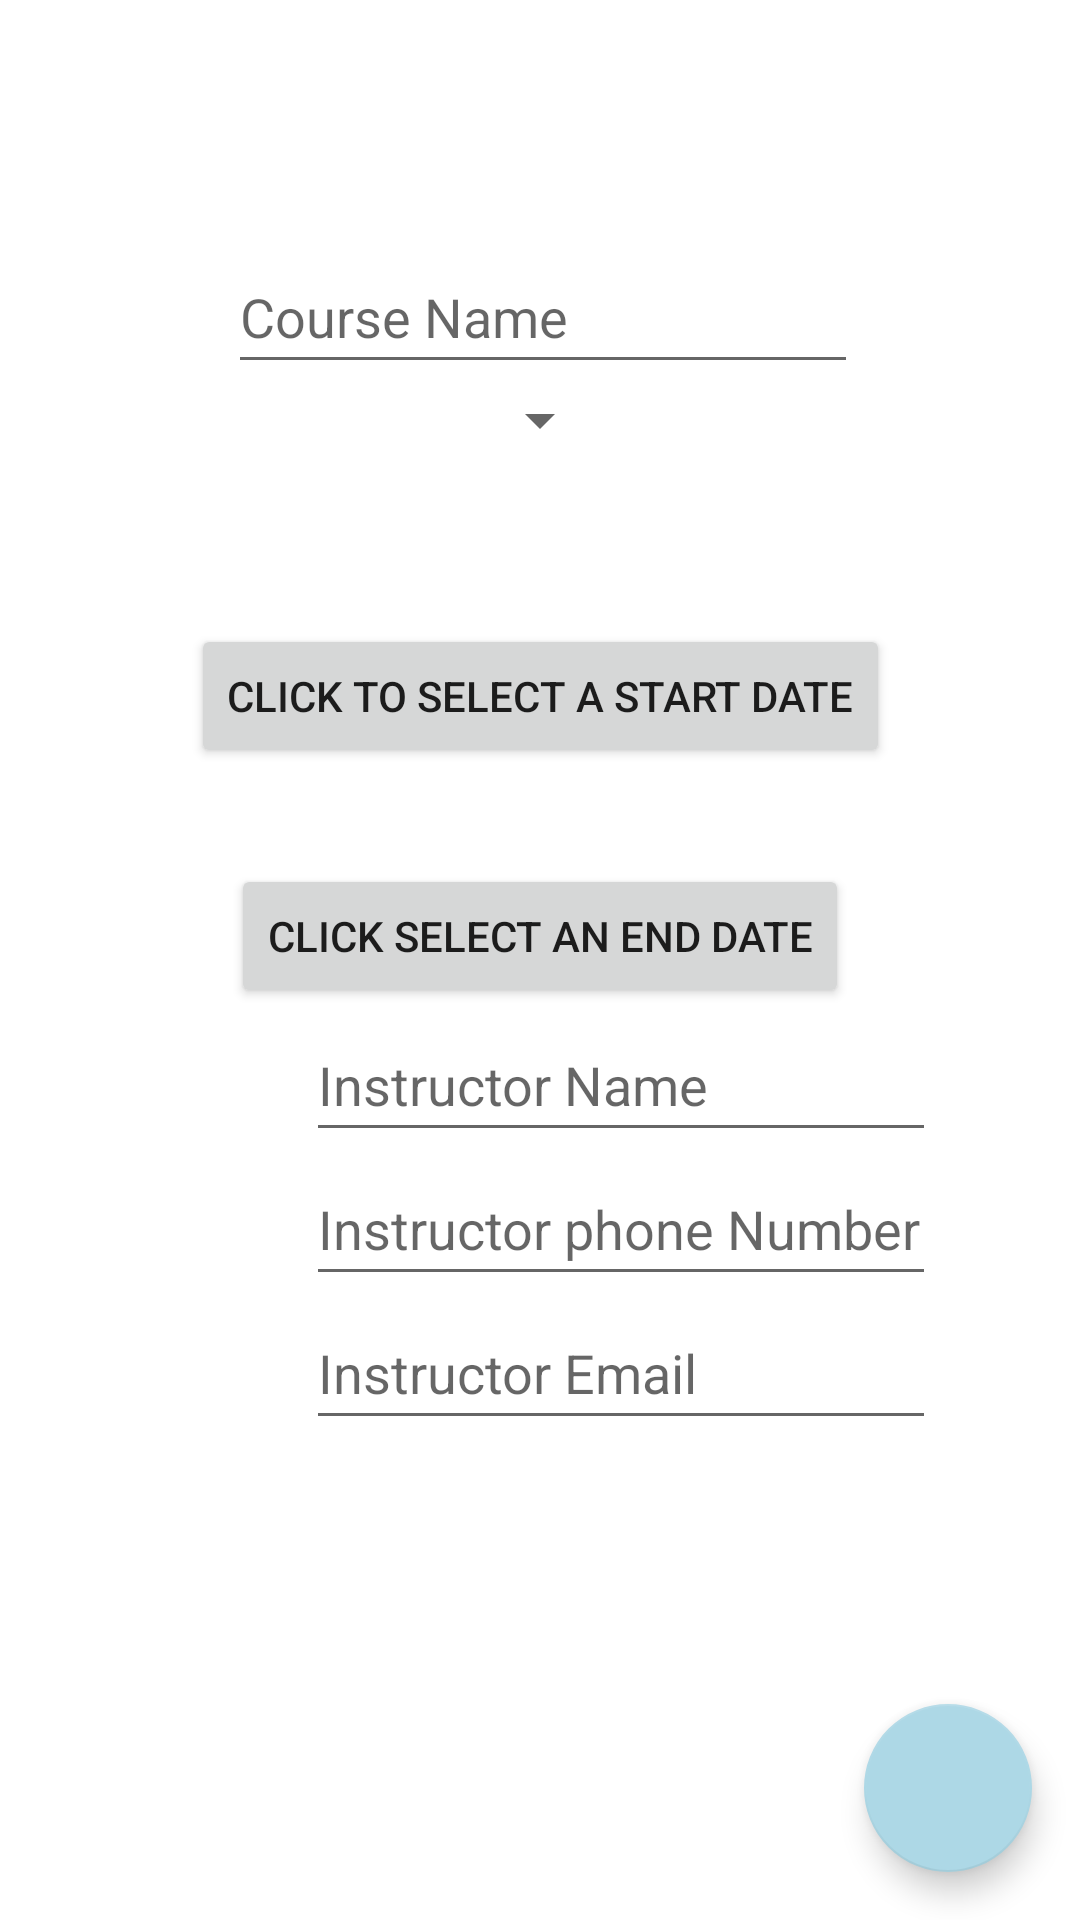

Reconstruct the res/layout file that produces this screen, plus the resources it refers to.
<!-- AndroidManifest.xml: application theme Theme.Scheduler -->
<!-- res/layout/activity_new_course.xml -->
<?xml version="1.0" encoding="utf-8"?>
<ScrollView xmlns:android="http://schemas.android.com/apk/res/android"
    xmlns:app="http://schemas.android.com/apk/res-auto"
    xmlns:tools="http://schemas.android.com/tools"
    android:layout_width="match_parent"
    android:layout_height="match_parent"
    android:fillViewport="true">
    <androidx.constraintlayout.widget.ConstraintLayout
        android:layout_width="wrap_content"
        android:layout_height="match_parent"
        android:layout_gravity="center"
        tools:context=".UI.NewTerm">

        <com.google.android.material.floatingactionbutton.FloatingActionButton
            android:id="@+id/fab"
            android:src="@drawable/ic_baseline_save_24"
            android:layout_width="wrap_content"
            android:layout_height="wrap_content"
            android:layout_gravity="end|bottom"
            android:layout_margin="16dp"
            android:contentDescription="@string/button_text"
            app:layout_constraintBottom_toBottomOf="parent"
            app:layout_constraintEnd_toEndOf="parent" />

        <EditText
            android:id="@+id/courseName"
            android:layout_width="wrap_content"
            android:layout_height="wrap_content"
            android:layout_marginStart="102dp"
            android:layout_marginTop="80dp"
            android:layout_marginEnd="100dp"
            android:ems="10"
            android:hint="@string/course_name"
            android:inputType="textPersonName"
            android:minHeight="48dp"
            app:layout_constraintEnd_toEndOf="parent"
            app:layout_constraintStart_toStartOf="parent"
            app:layout_constraintTop_toTopOf="parent" />

        <Spinner
            android:id="@+id/status"
            android:layout_width="wrap_content"
            android:layout_height="wrap_content"
            android:text="Set Status"
            app:layout_constraintLeft_toLeftOf="parent"
            app:layout_constraintRight_toRightOf="parent"
            app:layout_constraintTop_toBottomOf="@+id/courseName"
            />

        <Button
            android:id="@+id/startDate"
            android:layout_width="wrap_content"
            android:layout_height="wrap_content"
            android:layout_marginTop="80dp"
            android:text="@string/start_date"
            app:layout_constraintLeft_toLeftOf="parent"
            app:layout_constraintRight_toRightOf="parent"
            app:layout_constraintTop_toTopOf="@id/status" />

        <Button
            android:id="@+id/endDate"
            android:layout_width="wrap_content"
            android:layout_height="wrap_content"
            android:layout_marginTop="80dp"
            android:layout_centerInParent="true"
            android:text="@string/end_date"
            app:layout_constraintLeft_toLeftOf="parent"
            app:layout_constraintRight_toRightOf="parent"
            app:layout_constraintTop_toTopOf="@id/startDate" />

        <EditText
            android:id="@+id/instructorName"
            android:layout_width="wrap_content"
            android:layout_height="wrap_content"
            android:layout_marginStart="102dp"
            android:ems="10"
            android:hint="Instructor Name"
            android:inputType="textPersonName"
            android:minHeight="48dp"
            app:layout_constraintEnd_toEndOf="parent"
            app:layout_constraintHorizontal_bias="0.0"
            app:layout_constraintStart_toStartOf="parent"
            app:layout_constraintTop_toBottomOf="@id/endDate" />

        <EditText
            android:id="@+id/instructorPhone"
            android:layout_width="wrap_content"
            android:layout_height="wrap_content"
            android:layout_marginStart="102dp"
            android:ems="10"
            android:hint="Instructor phone Number"
            android:inputType="number"
            android:minHeight="48dp"
            app:layout_constraintEnd_toEndOf="parent"
            app:layout_constraintHorizontal_bias="0.0"
            app:layout_constraintStart_toStartOf="parent"
            app:layout_constraintTop_toBottomOf="@id/instructorName" />

        <EditText
            android:id="@+id/instructorEmail"
            android:layout_width="wrap_content"
            android:layout_height="wrap_content"
            android:layout_marginStart="102dp"
            android:ems="10"
            android:hint="Instructor Email
"
            android:inputType="textEmailAddress"
            android:minHeight="48dp"
            app:layout_constraintEnd_toEndOf="parent"
            app:layout_constraintHorizontal_bias="0.0"
            app:layout_constraintStart_toStartOf="parent"
            app:layout_constraintTop_toBottomOf="@id/instructorPhone" />

    </androidx.constraintlayout.widget.ConstraintLayout>
</ScrollView>
<!-- resources referenced by this layout -->
<resources>
  <string name="button_text">Change Text</string>
  <string name="course_name">Course Name</string>
  <string name="end_date">Click Select an End Date</string>
  <string name="start_date">Click to Select a Start Date</string>
  <style name="Theme.Scheduler" parent="Theme.MaterialComponents.DayNight.DarkActionBar">
          
          <item name="colorPrimary">@color/sky_blue</item>
          <item name="colorPrimaryVariant">@color/medium_blue</item>
          <item name="colorOnPrimary">@color/white</item>
          
          <item name="colorSecondary">@color/light_blue</item>
          <item name="colorSecondaryVariant">@color/light_blue</item>
          <item name="colorOnSecondary">@color/black</item>
          
          <item name="android:statusBarColor">?attr/colorPrimaryVariant</item>
          
      </style>
  <color name="sky_blue">#87CEEB</color>
  <color name="medium_blue">#528AAE</color>
  <color name="white">#FFFFFFFF</color>
  <color name="light_blue">#ADD8E6</color>
  <color name="black">#FF000000</color>
</resources>
